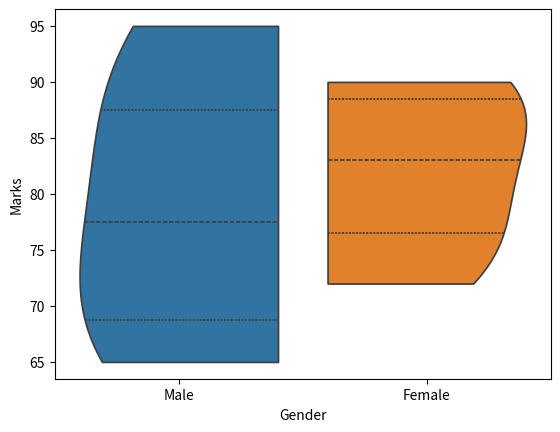

Recreate this plot in Python.
"""
Violin Plot is used to measure how data is spreaded or the distribution of data

But it is different from histogram. Histogram can't compare category , but violinplot can.
"""
import pandas as pd
import seaborn as sns
import matplotlib.pyplot as plt
data = {
    "Student": ["A", "B", "C", "D", "E", "F", "G", "H"],
    "Gender": ["Male", "Male", "Female", "Female",
               "Male", "Female", "Male", "Female"],
    "Marks": [70, 85, 90, 78, 65, 88, 95, 72]
}

df = pd.DataFrame(data)

# sns.violinplot(x="Gender",y="Marks",data = df)
# plt.show()


"""
Parametres:
1. hue , palette
2. inner :  "box" → Small box plot inside
            "quart" → Quartile lines
            "point" → Individual points
            "stick" → Small sticks
            None → Nothing

3. split :  True or False
            Works only when using hue with exactly two levels.Instead of two violins we get two splitted violins.

4. cut :    Controls how far the violin extends beyond the data.
            cut=0 → Ends exactly at the minimum and maximum values.
            Larger values extend the density beyond the observed range.

5. orient : "h" ==> horizontal / "v" ==> vertical
"""

sns.violinplot(
    x="Gender",
    y="Marks",
    data = df,
    hue="Gender",
    inner="quart",
    split=True,
    cut = 0,
    orient="v"

)
plt.show()
